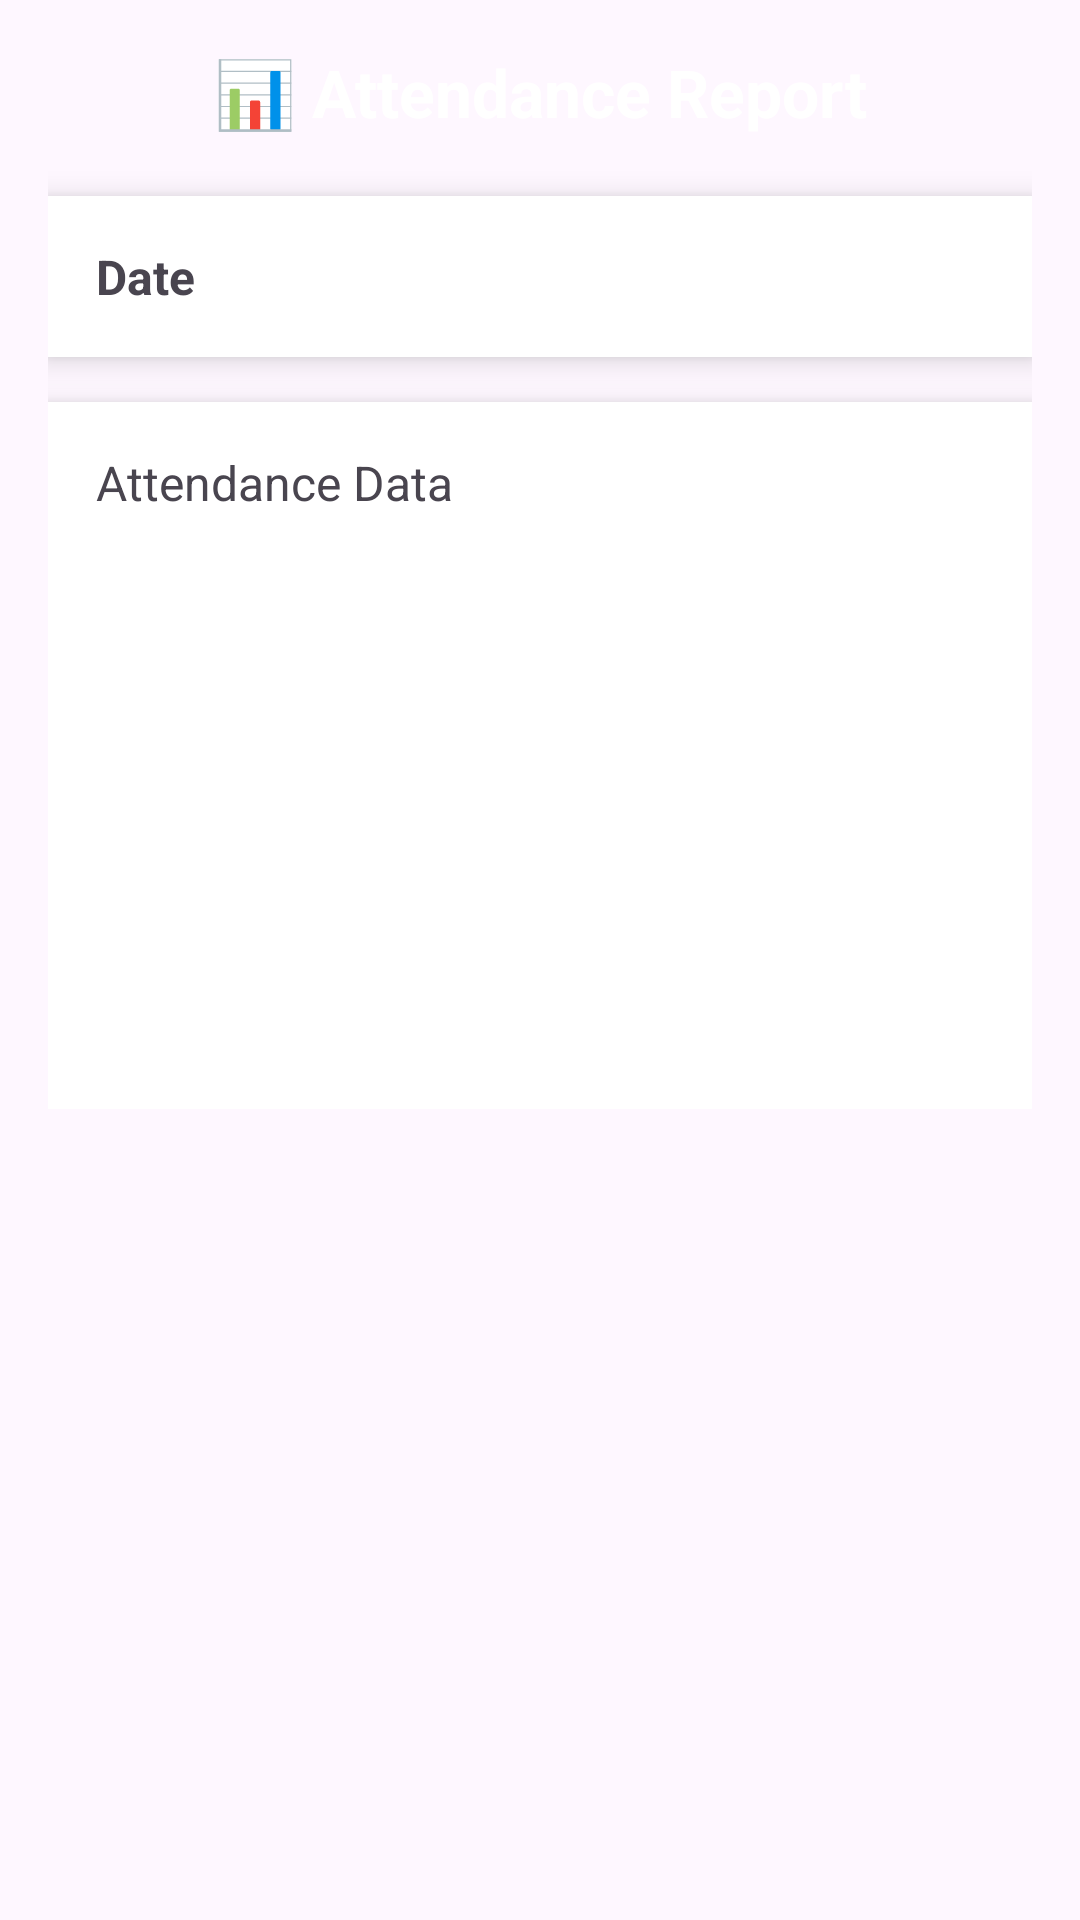

Produce the Android XML layout that renders to this screen, including the resource entries it uses.
<!-- AndroidManifest.xml: application theme Theme.SmartAttendancePro -->
<!-- res/layout/activity_view_data.xml -->
<?xml version="1.0" encoding="utf-8"?>
<ScrollView xmlns:android="http://schemas.android.com/apk/res/android"
    android:layout_width="match_parent"
    android:layout_height="match_parent"
    android:background="@drawable/bg_attendance">

    <LinearLayout
        android:orientation="vertical"
        android:padding="16dp"
        android:layout_width="match_parent"
        android:layout_height="wrap_content">

        
        <TextView
            android:text="📊 Attendance Report"
            android:textSize="22sp"
            android:textStyle="bold"
            android:textColor="@android:color/white"
            android:gravity="center"
            android:layout_width="match_parent"
            android:layout_height="wrap_content"
            android:layout_marginBottom="20dp"/>

        
        <LinearLayout
            android:background="#FFFFFF"
            android:padding="16dp"
            android:elevation="6dp"
            android:layout_marginBottom="15dp"
            android:layout_width="match_parent"
            android:layout_height="wrap_content">

            <TextView
                android:id="@+id/tvDate"
                android:text="Date"
                android:textSize="16sp"
                android:textStyle="bold"
                android:layout_width="wrap_content"
                android:layout_height="wrap_content"/>
        </LinearLayout>

        
        <LinearLayout
            android:background="#FFFFFF"
            android:padding="16dp"
            android:elevation="6dp"
            android:layout_width="match_parent"
            android:layout_height="wrap_content">

            <TextView
                android:id="@+id/tvData"
                android:text="Attendance Data"
                android:textSize="16sp"
                android:layout_width="match_parent"
                android:layout_height="wrap_content"/>


        </LinearLayout>
    <LinearLayout
        android:background="#FFFFFF"
        android:padding="16dp"
        android:elevation="6dp"
        android:layout_width="match_parent"
        android:layout_height="wrap_content">

        <ImageView
            android:id="@+id/imgPhoto"
            android:layout_width="150dp"
            android:layout_height="150dp"/>

    </LinearLayout>

    </LinearLayout>

</ScrollView>
<!-- resources referenced by this layout -->
<resources>
  <style name="Theme.SmartAttendancePro" parent="Base.Theme.SmartAttendancePro" />
  <style name="Base.Theme.SmartAttendancePro" parent="Theme.Material3.DayNight.NoActionBar">
          
          
      </style>
</resources>
